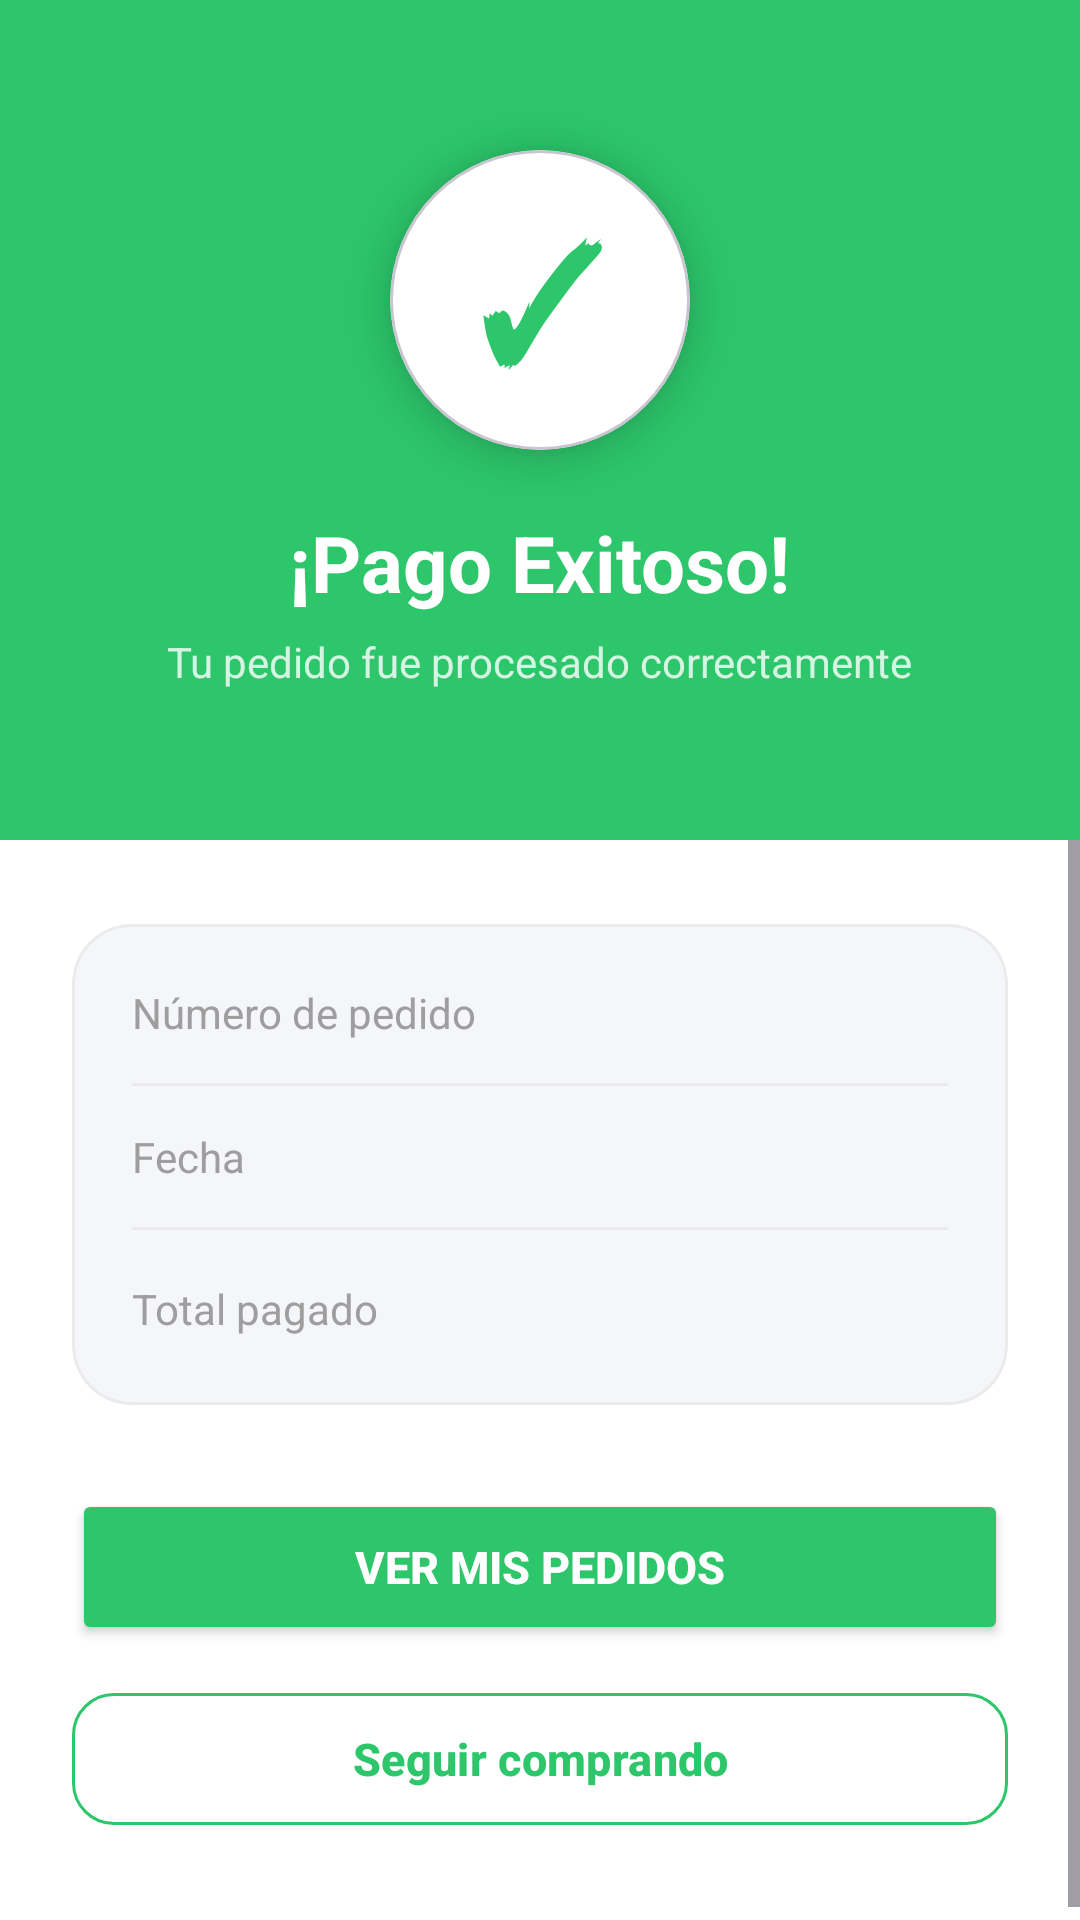

Layout XML and referenced resources for this Android screen:
<!-- AndroidManifest.xml: application theme Theme.TiendaVirtual -->
<!-- res/layout/activity_confirmacion_pago.xml -->
<?xml version="1.0" encoding="utf-8"?>
<LinearLayout xmlns:android="http://schemas.android.com/apk/res/android"
    xmlns:app="http://schemas.android.com/apk/res-auto"
    android:layout_width="match_parent"
    android:layout_height="match_parent"
    android:background="@color/white"
    android:orientation="vertical">

    
    <LinearLayout
        android:layout_width="match_parent"
        android:layout_height="280dp"
        android:background="@color/green_primary"
        android:gravity="center"
        android:orientation="vertical">

        
        <com.google.android.material.card.MaterialCardView
            android:layout_width="100dp"
            android:layout_height="100dp"
            app:cardBackgroundColor="@color/white"
            app:cardCornerRadius="50dp"
            app:cardElevation="8dp">
            <TextView
                android:layout_width="match_parent"
                android:layout_height="match_parent"
                android:gravity="center"
                android:text="✓"
                android:textColor="@color/green_primary"
                android:textSize="52sp"
                android:textStyle="bold" />
        </com.google.android.material.card.MaterialCardView>

        <TextView
            android:layout_width="wrap_content"
            android:layout_height="wrap_content"
            android:layout_marginTop="20dp"
            android:text="¡Pago Exitoso!"
            android:textColor="@color/white"
            android:textSize="26sp"
            android:textStyle="bold" />

        <TextView
            android:layout_width="wrap_content"
            android:layout_height="wrap_content"
            android:layout_marginTop="6dp"
            android:text="Tu pedido fue procesado correctamente"
            android:textColor="#CCffffff"
            android:textSize="14sp" />
    </LinearLayout>

    
    <ScrollView
        android:layout_width="match_parent"
        android:layout_height="0dp"
        android:layout_weight="1"
        android:background="@color/white">

        <LinearLayout
            android:layout_width="match_parent"
            android:layout_height="wrap_content"
            android:orientation="vertical"
            android:paddingHorizontal="24dp"
            android:paddingTop="28dp"
            android:paddingBottom="32dp">

            
            <com.google.android.material.card.MaterialCardView
                android:layout_width="match_parent"
                android:layout_height="wrap_content"
                app:cardBackgroundColor="@color/bg_screen"
                app:cardCornerRadius="20dp"
                app:cardElevation="0dp"
                app:strokeColor="@color/card_stroke"
                app:strokeWidth="1dp">

                <LinearLayout
                    android:layout_width="match_parent"
                    android:layout_height="wrap_content"
                    android:orientation="vertical"
                    android:padding="20dp">

                    
                    <LinearLayout
                        android:layout_width="match_parent"
                        android:layout_height="wrap_content"
                        android:gravity="center_vertical"
                        android:orientation="horizontal"
                        android:paddingBottom="14dp">
                        <TextView
                            android:layout_width="0dp"
                            android:layout_height="wrap_content"
                            android:layout_weight="1"
                            android:text="Número de pedido"
                            android:textColor="@color/text_secondary"
                            android:textSize="14sp" />
                        <TextView
                            android:id="@+id/tvConfPedidoId"
                            android:layout_width="wrap_content"
                            android:layout_height="wrap_content"
                            android:textColor="@color/text_primary"
                            android:textSize="14sp"
                            android:textStyle="bold" />
                    </LinearLayout>

                    <View
                        android:layout_width="match_parent"
                        android:layout_height="1dp"
                        android:background="@color/card_stroke" />

                    
                    <LinearLayout
                        android:layout_width="match_parent"
                        android:layout_height="wrap_content"
                        android:gravity="center_vertical"
                        android:orientation="horizontal"
                        android:paddingVertical="14dp">
                        <TextView
                            android:layout_width="0dp"
                            android:layout_height="wrap_content"
                            android:layout_weight="1"
                            android:text="Fecha"
                            android:textColor="@color/text_secondary"
                            android:textSize="14sp" />
                        <TextView
                            android:id="@+id/tvConfFecha"
                            android:layout_width="wrap_content"
                            android:layout_height="wrap_content"
                            android:textColor="@color/text_primary"
                            android:textSize="14sp"
                            android:textStyle="bold" />
                    </LinearLayout>

                    <View
                        android:layout_width="match_parent"
                        android:layout_height="1dp"
                        android:background="@color/card_stroke" />

                    
                    <LinearLayout
                        android:layout_width="match_parent"
                        android:layout_height="wrap_content"
                        android:gravity="center_vertical"
                        android:orientation="horizontal"
                        android:paddingTop="14dp">
                        <TextView
                            android:layout_width="0dp"
                            android:layout_height="wrap_content"
                            android:layout_weight="1"
                            android:text="Total pagado"
                            android:textColor="@color/text_secondary"
                            android:textSize="14sp" />
                        <TextView
                            android:id="@+id/tvConfTotal"
                            android:layout_width="wrap_content"
                            android:layout_height="wrap_content"
                            android:textColor="@color/green_primary"
                            android:textSize="18sp"
                            android:textStyle="bold" />
                    </LinearLayout>
                </LinearLayout>
            </com.google.android.material.card.MaterialCardView>

            
            <Button
                android:id="@+id/btnVerPedidos"
                android:layout_width="match_parent"
                android:layout_height="52dp"
                android:layout_marginTop="28dp"
                android:backgroundTint="@color/green_primary"
                android:text="Ver mis pedidos"
                android:textColor="@color/white"
                android:textSize="15sp"
                android:textStyle="bold"
                app:cornerRadius="14dp" />

            
            <com.google.android.material.button.MaterialButton
                android:id="@+id/btnSeguirComprando"
                style="@style/Widget.Material3.Button.OutlinedButton"
                android:layout_width="match_parent"
                android:layout_height="52dp"
                android:layout_marginTop="12dp"
                android:text="Seguir comprando"
                android:textColor="@color/green_primary"
                android:textSize="15sp"
                android:textStyle="bold"
                app:cornerRadius="14dp"
                app:strokeColor="@color/green_primary" />

        </LinearLayout>
    </ScrollView>

</LinearLayout>
<!-- resources referenced by this layout -->
<resources>
  <color name="bg_screen">#F5F6FA</color>
  <color name="card_stroke">#EBEBEB</color>
  <color name="green_primary">#2DC66B</color>
  <color name="text_primary">#1A1A2E</color>
  <color name="text_secondary">#9E9E9E</color>
  <color name="white">#FFFFFFFF</color>
  <style name="Theme.TiendaVirtual" parent="Theme.Material3.Light.NoActionBar">
          <item name="colorPrimary">@color/green_primary</item>
          <item name="colorOnPrimary">@color/white</item>
          <item name="colorSecondary">@color/green_dark</item>
          <item name="colorOnSecondary">@color/white</item>
          <item name="android:colorBackground">@color/bg_screen</item>
          <item name="android:statusBarColor">@android:color/transparent</item>
          <item name="android:windowLightStatusBar">true</item>
      </style>
  <color name="green_dark">#24A459</color>
</resources>
